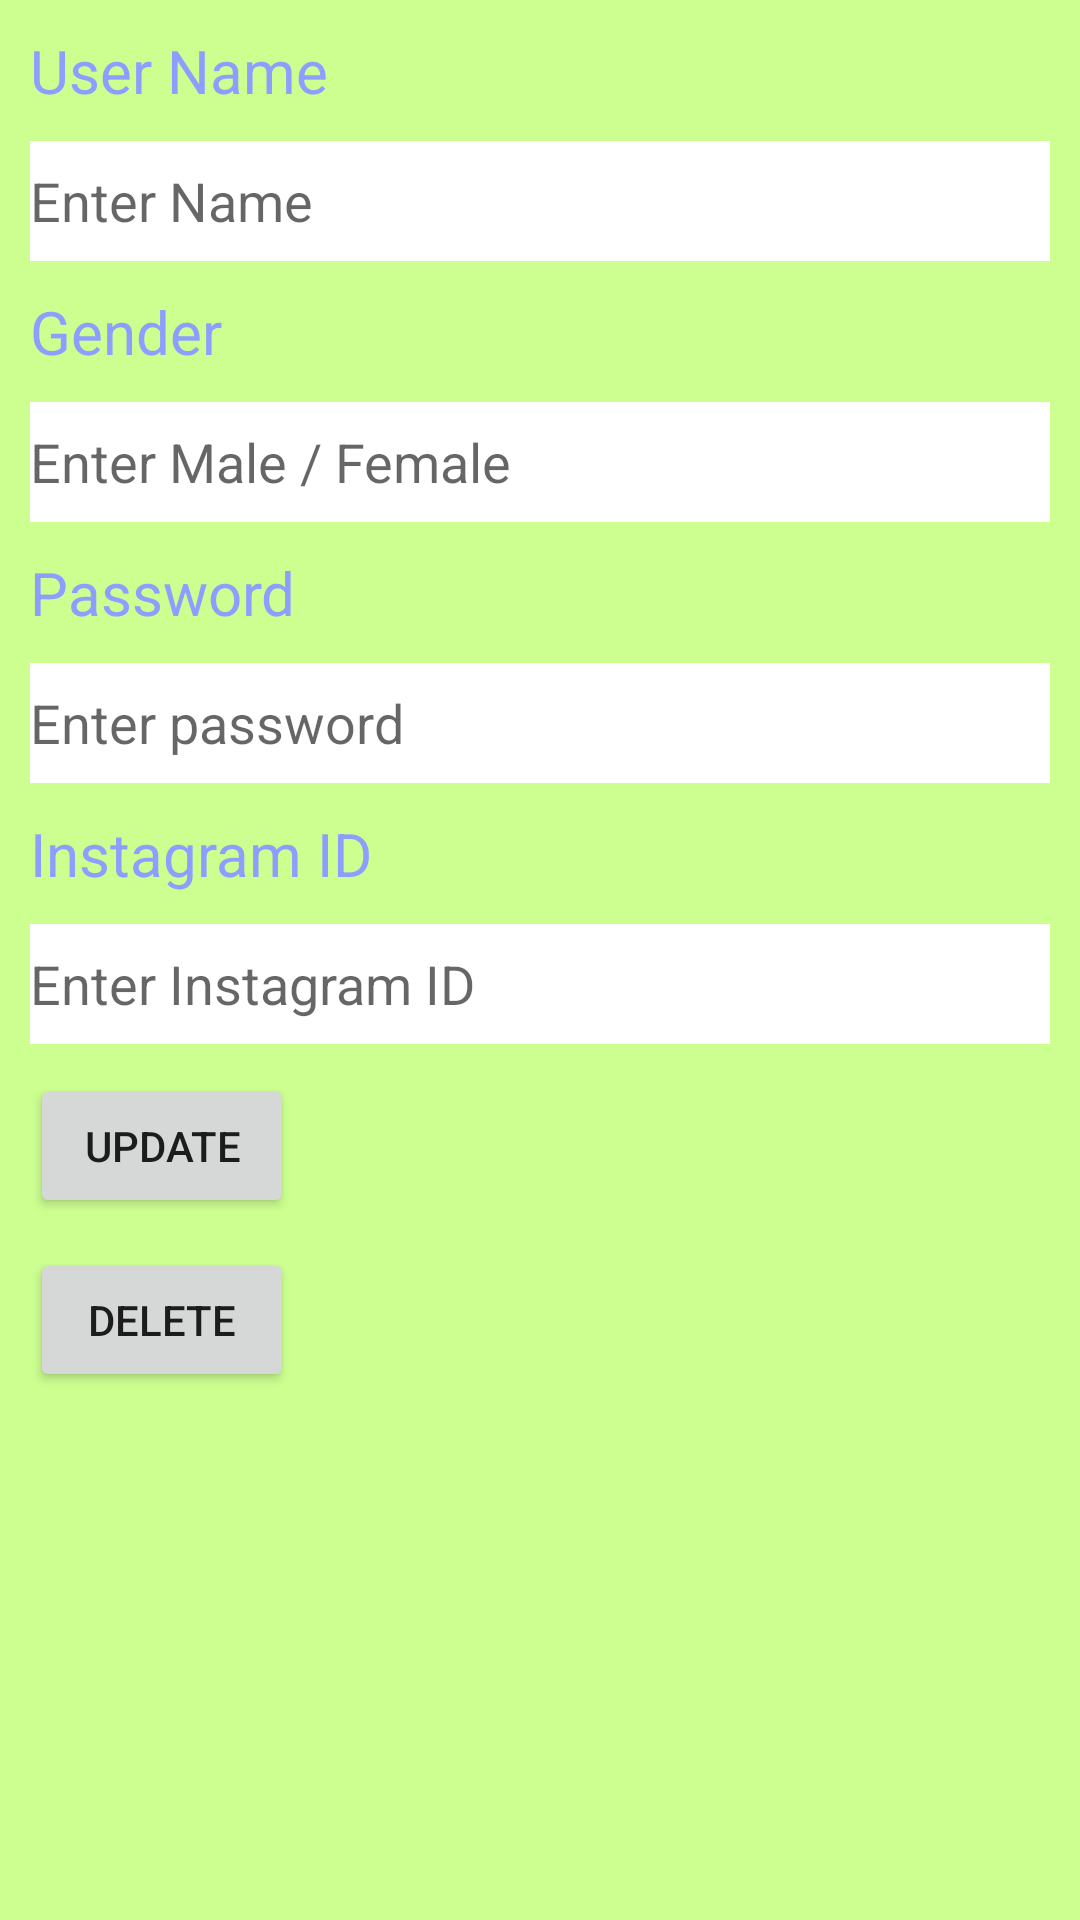

Write the Android layout XML for this screen, with the resource values it uses.
<!-- AndroidManifest.xml: application theme Theme.Kollect_Final_Project -->
<!-- res/layout/activity_user_updel.xml -->
<?xml version="1.0" encoding="utf-8"?>
<LinearLayout xmlns:android="http://schemas.android.com/apk/res/android"
    xmlns:tools="http://schemas.android.com/tools"
    android:layout_width="match_parent"
    android:layout_height="match_parent"
    android:background="#CCFF90"
    android:orientation="vertical"
    tools:context="com.example.kollect_final_project.UpdateandDeletePost">

    <TextView
        android:layout_width="match_parent"
        android:layout_height="wrap_content"
        android:layout_marginLeft="10dp"
        android:layout_marginTop="10dp"
        android:text="User Name"
        android:textColor="#8C9EFF"
        android:textSize="20sp" />

    <EditText
        android:id="@+id/etUsername"
        android:layout_width="match_parent"
        android:layout_height="40dp"
        android:layout_marginLeft="10dp"
        android:layout_marginTop="10dp"
        android:layout_marginRight="10dp"
        android:background="#fff"
        android:hint="Enter Name" />

    <TextView
        android:layout_width="match_parent"
        android:layout_height="wrap_content"
        android:layout_marginLeft="10dp"
        android:layout_marginTop="10dp"
        android:text="Gender"
        android:textColor="#8C9EFF"
        android:textSize="20sp" />

    <EditText
        android:id="@+id/etGender"
        android:layout_width="match_parent"
        android:layout_height="40dp"
        android:layout_marginLeft="10dp"
        android:layout_marginTop="10dp"
        android:layout_marginRight="10dp"
        android:background="#fff"
        android:hint="Enter Male / Female" />

    <TextView
        android:layout_width="match_parent"
        android:layout_height="wrap_content"
        android:layout_marginLeft="10dp"
        android:layout_marginTop="10dp"
        android:text="Password"
        android:textColor="#8C9EFF"
        android:textSize="20sp" />

    <EditText
        android:id="@+id/etPassword"
        android:layout_width="match_parent"
        android:layout_height="40dp"
        android:layout_marginLeft="10dp"
        android:layout_marginTop="10dp"
        android:layout_marginRight="10dp"
        android:background="#fff"
        android:hint="Enter password" />

    <TextView
        android:layout_width="match_parent"
        android:layout_height="wrap_content"
        android:layout_marginLeft="10dp"
        android:layout_marginTop="10dp"
        android:text="Instagram ID"
        android:textColor="#8C9EFF"
        android:textSize="20sp" />

    <EditText
        android:id="@+id/etInstagramID"
        android:inputType="number"
        android:layout_width="match_parent"
        android:layout_height="40dp"
        android:layout_marginLeft="10dp"
        android:layout_marginTop="10dp"
        android:layout_marginRight="10dp"
        android:background="#fff"
        android:hint="Enter Instagram ID" />





    <Button
        android:id="@+id/btnupdate"
        android:layout_width="wrap_content"
        android:layout_height="wrap_content"
        android:layout_marginLeft="10dp"
        android:layout_marginTop="10dp"
        android:text="update" />

    <Button
        android:id="@+id/btndelete"
        android:layout_width="wrap_content"
        android:layout_height="wrap_content"
        android:layout_marginLeft="10dp"
        android:layout_marginTop="10dp"
        android:text="delete" />











































































</LinearLayout>
<!-- resources referenced by this layout -->
<resources>
  <!-- drawable mail_small_icon: png bitmap (drawable-v24, 483 bytes) -->
  <!-- drawable password_icon_small: png bitmap (drawable-v24, 582 bytes) -->
  <!-- drawable phone_small_icon: png bitmap (drawable-v24, 594 bytes) -->
  <!-- drawable username_small_icon: png bitmap (drawable-v24, 1113 bytes) -->
  <style name="Theme.Kollect_Final_Project" parent="Theme.MaterialComponents.DayNight.DarkActionBar">
          
          <item name="colorPrimary">@color/purple_500</item>
          <item name="colorPrimaryVariant">@color/purple_700</item>
          <item name="colorOnPrimary">@color/white</item>
          
          <item name="colorSecondary">@color/teal_200</item>
          <item name="colorSecondaryVariant">@color/teal_700</item>
          <item name="colorOnSecondary">@color/black</item>
          
          <item name="android:statusBarColor" tools:targetApi="l">?attr/colorPrimaryVariant</item>
          
          <item name="android:windowContentTransitions">true</item>
      </style>
  <color name="purple_500">#FF6200EE</color>
  <color name="purple_700">#FF3700B3</color>
  <color name="white">#FFFFFFFF</color>
  <color name="teal_200">#FF03DAC5</color>
  <color name="teal_700">#FF018786</color>
  <color name="black">#FF000000</color>
</resources>
